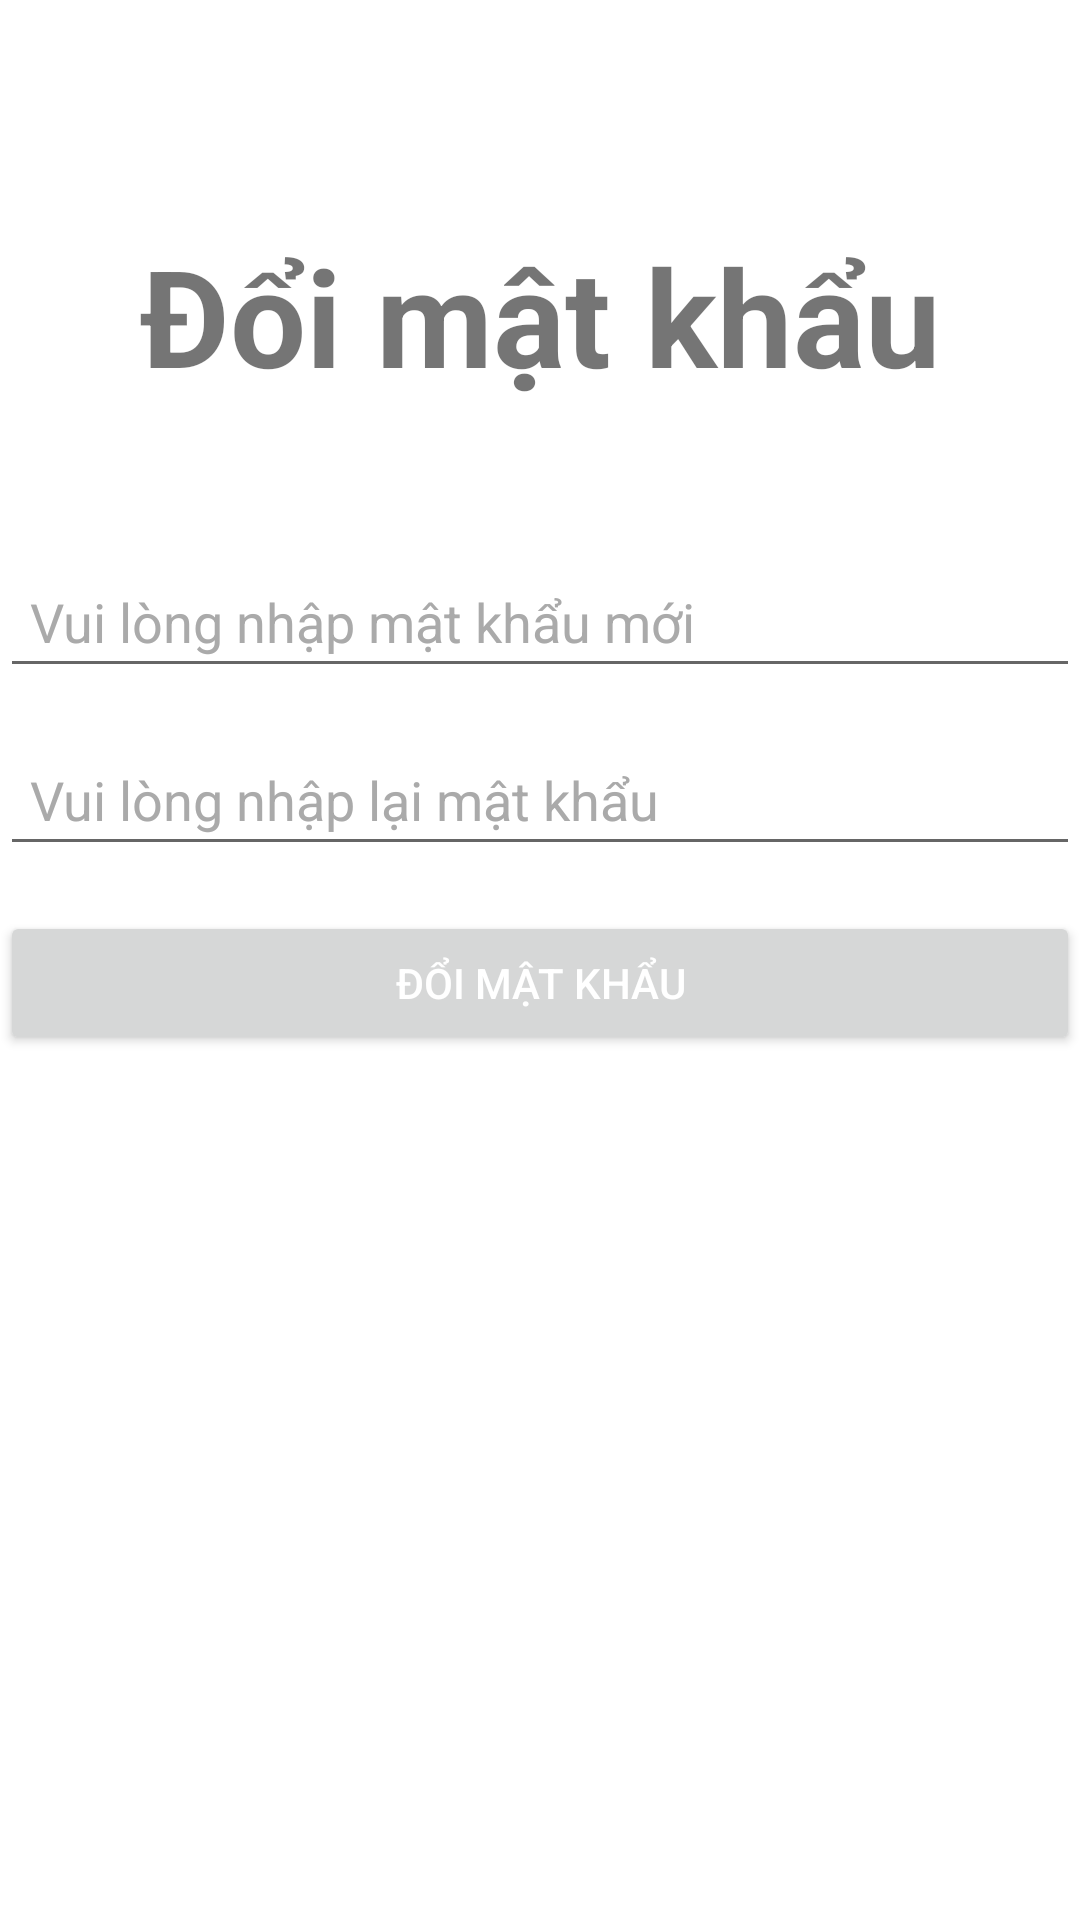

Produce the Android XML layout that renders to this screen, including the resource entries it uses.
<!-- AndroidManifest.xml: application theme Theme.PhamXuanThinhB17DCAT175BTL -->
<!-- res/layout/activity_password.xml -->
<?xml version="1.0" encoding="utf-8"?>
<LinearLayout android:layout_width="match_parent"
    android:layout_height="match_parent"
    xmlns:android="http://schemas.android.com/apk/res/android"
    xmlns:app="http://schemas.android.com/apk/res-auto"
    android:orientation="vertical"
    android:layout_margin="25dp"
    >
    <TextView
        android:id="@+id/textTitle"
        android:layout_width="match_parent"
        android:layout_height="wrap_content"
        android:text="Đổi mật khẩu"
        android:textSize="45sp"
        android:gravity="center"
        android:textStyle="bold"
        android:layout_marginTop="75dp"
        android:layout_marginBottom="50dp"
        />


    <EditText
        android:layout_width="match_parent"
        android:layout_height="wrap_content"

        android:hint="Vui lòng nhập mật khẩu mới"
        android:inputType="textPassword"
        android:padding="10dp"
        android:id="@+id/edtPassword"
        android:textColorHint="@android:color/darker_gray"
        android:drawableLeft="@drawable/ic_baseline_lock_24"
        android:drawablePadding="7dp"
        android:layout_marginBottom="15dp"/>
    <EditText
        android:layout_width="match_parent"
        android:layout_height="wrap_content"

        android:hint="Vui lòng nhập lại mật khẩu"
        android:inputType="textPassword"
        android:padding="10dp"
        android:id="@+id/edtPasswordConfirm"
        android:textColorHint="@android:color/darker_gray"
        android:drawableLeft="@drawable/ic_baseline_lock_24"
        android:drawablePadding="7dp"
        android:layout_marginBottom="15dp"/>
    <Button
        android:id="@+id/btnUpdate"
        android:layout_width="match_parent"
        android:layout_height="wrap_content"

        android:text="Đổi mật khẩu"
        android:textColor="@android:color/white"
        />
</LinearLayout>
<!-- resources referenced by this layout -->
<resources>
  <style name="Theme.PhamXuanThinhB17DCAT175BTL" parent="Theme.MaterialComponents.DayNight.DarkActionBar">
          
          <item name="colorPrimary">@color/purple_500</item>
          <item name="colorPrimaryVariant">@color/purple_700</item>
          <item name="colorOnPrimary">@color/white</item>
          
          <item name="colorSecondary">@color/teal_200</item>
          <item name="colorSecondaryVariant">@color/teal_700</item>
          <item name="colorOnSecondary">@color/black</item>
          
          <item name="android:statusBarColor" tools:targetApi="l">?attr/colorPrimaryVariant</item>
          
      </style>
  <!-- not gathered from this repository: default colours our renderer supplied (Android Studio template values) -->
  <color name="purple_500">#FF6200EE</color>
  <color name="purple_700">#FF3700B3</color>
  <color name="teal_200">#FF03DAC5</color>
  <color name="teal_700">#FF018786</color>
  <color name="black">#FF000000</color>
  <color name="white">#FFFFFFFF</color>
</resources>
